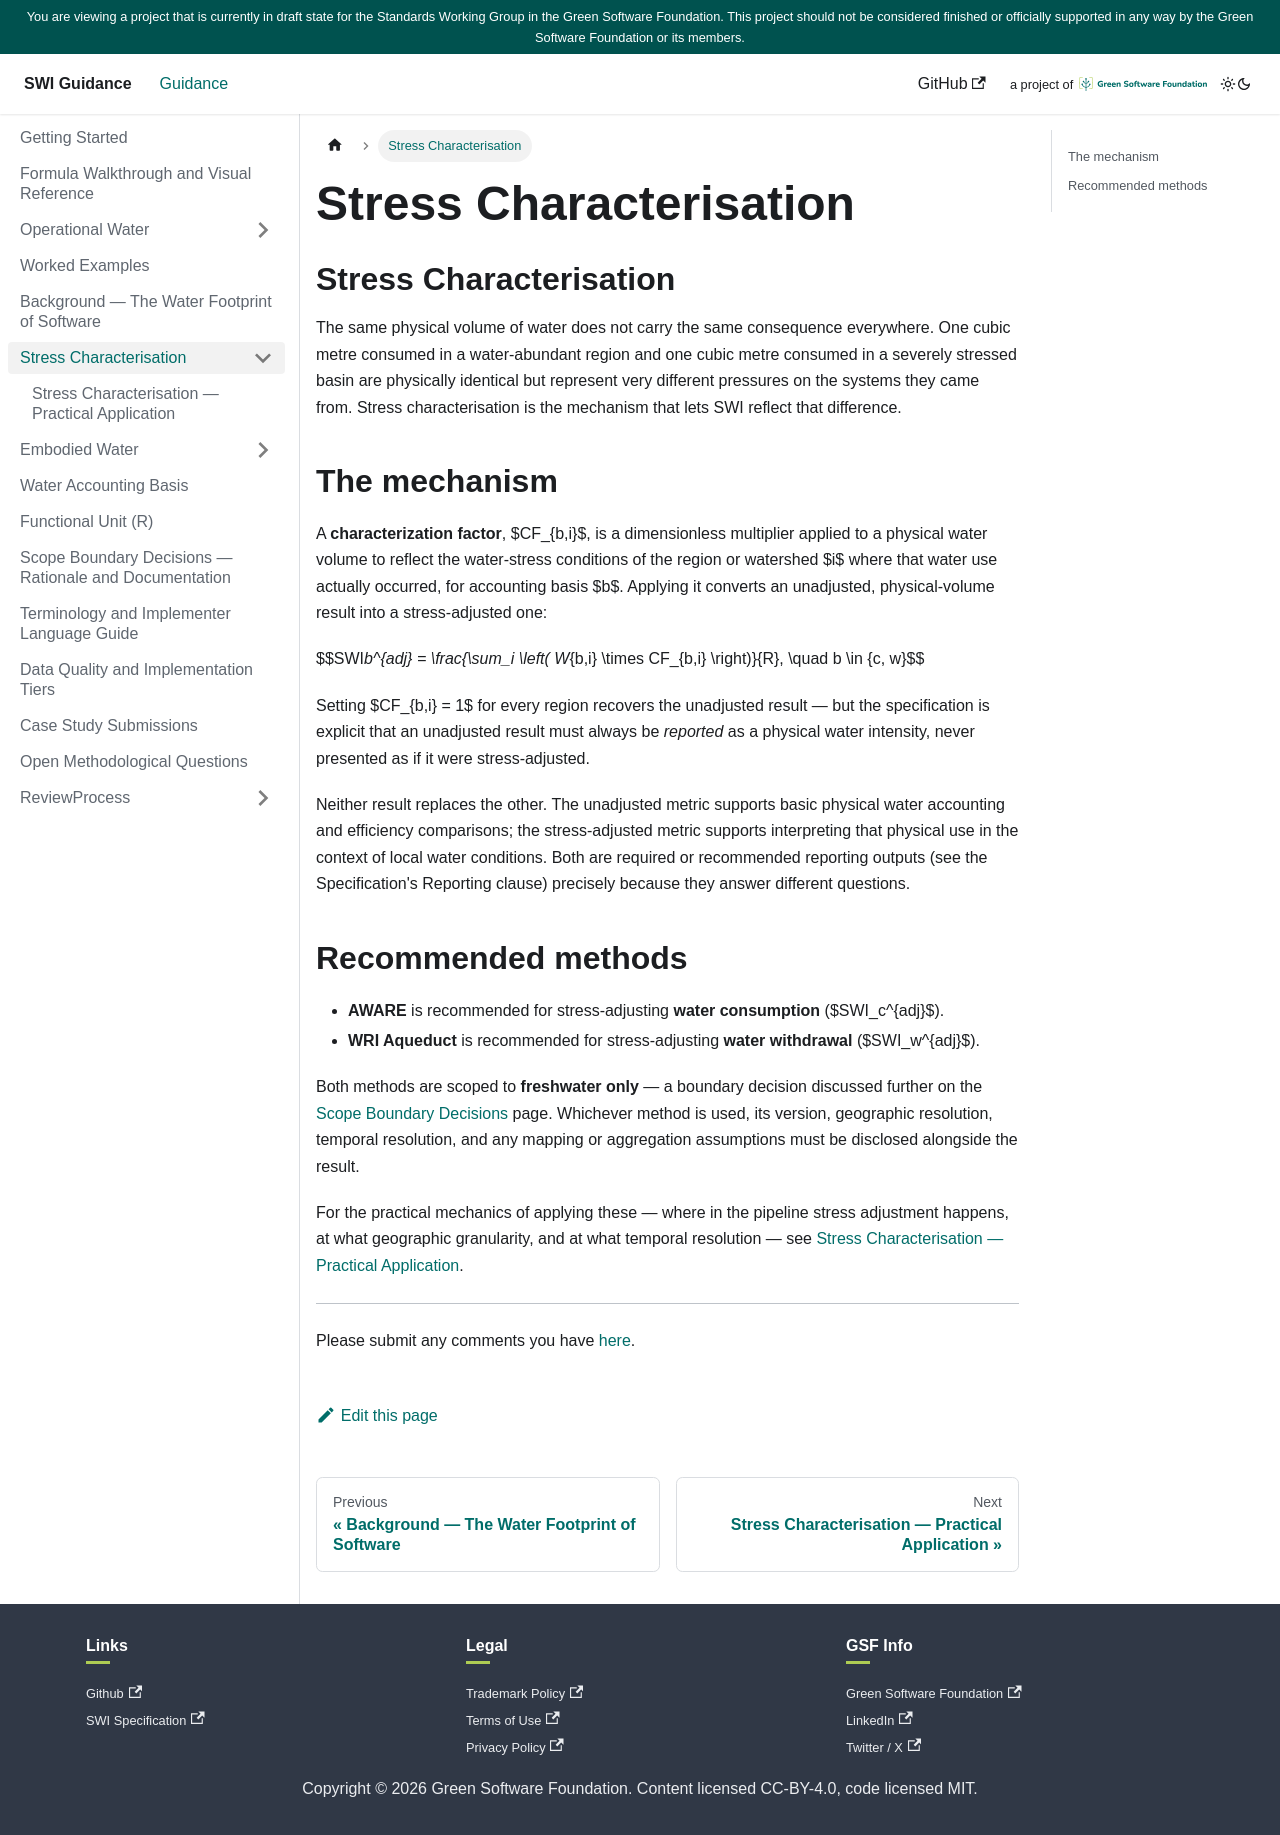

repository: Green-Software-Foundation/SWI-guide · page: CF.html · generator: docusaurus

---
sidebar_position: 7
title: Stress Characterisation
---

<!--
Grounded in: SWI-Specification.md § Key concepts → Stress adjustment, § Methodology summary → Stress adjustment.
-->

# Stress Characterisation

The same physical volume of water does not carry the same consequence
everywhere. One cubic metre consumed in a water-abundant region and one
cubic metre consumed in a severely stressed basin are physically identical
but represent very different pressures on the systems they came from.
Stress characterisation is the mechanism that lets SWI reflect that
difference.

## The mechanism

A **characterization factor**, $CF_{b,i}$, is a dimensionless multiplier
applied to a physical water volume to reflect the water-stress conditions
of the region or watershed $i$ where that water use actually occurred, for
accounting basis $b$. Applying it converts an unadjusted, physical-volume
result into a stress-adjusted one:

$$SWI_b^{adj} = \frac{\sum_i \left( W_{b,i} \times CF_{b,i} \right)}{R}, \quad b \in \{c, w\}$$

Setting $CF_{b,i} = 1$ for every region recovers the unadjusted result —
but the specification is explicit that an unadjusted result must always be
*reported* as a physical water intensity, never presented as if it were
stress-adjusted.

Neither result replaces the other. The unadjusted metric supports basic
physical water accounting and efficiency comparisons; the stress-adjusted
metric supports interpreting that physical use in the context of local
water conditions. Both are required or recommended reporting outputs (see
the Specification's Reporting clause) precisely because they answer
different questions.

## Recommended methods

- **AWARE** is recommended for stress-adjusting **water consumption**
  ($SWI_c^{adj}$).
- **WRI Aqueduct** is recommended for stress-adjusting **water
  withdrawal** ($SWI_w^{adj}$).

Both methods are scoped to **freshwater only** — a boundary decision
discussed further on the
[Scope Boundary Decisions](../ScopeBoundaries/index.md) page. Whichever
method is used, its version, geographic resolution, temporal resolution,
and any mapping or aggregation assumptions must be disclosed alongside the
result.

For the practical mechanics of applying these — where in the pipeline
stress adjustment happens, at what geographic granularity, and at what
temporal resolution — see
[Stress Characterisation — Practical Application](./PracticalApplication.md).

---

Please submit any comments you have [here](https://github.com/Green-Software-Foundation/SWI-guide/issues/new?labels=Guidelines+Feedback&title=Feedback%3A+Stress+Characterisation).
